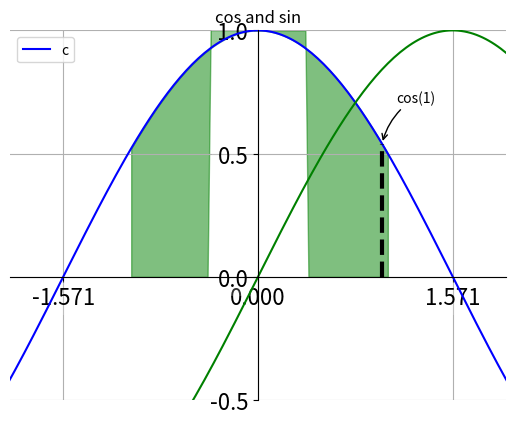

Generate this figure with matplotlib:
#coding=utf-8
#基本的线图绘制
import numpy as np
def main():
    import matplotlib.pyplot as plt
    x = np.linspace(-np.pi, np.pi, 256, endpoint=True)
    c, s = np.cos(x), np.sin(x)#定义正弦余弦函数
    plt.figure(1)
    #plt.plot(x, c)
    #plt.plot(x, s)
    plt.plot(x, c, color = "blue",linewidth = 1.5,linestyle="-")
    plt.plot(x, s, color = "green",linewidth = 1.5,linestyle="-")
    plt.title("cos and sin")
    ax = plt.gca()#修改轴
    ax.spines["right"].set_color("none")
    ax.spines["top"].set_color("none")
    ax.spines["left"].set_position(("data", 0))
    ax.spines["bottom"].set_position(("data", 0))
    #编辑数字
    ax.xaxis.set_ticks_position("bottom")
    ax.yaxis.set_ticks_position("left")
    plt.xticks([-np.pi,-np.pi/2,0,np.pi/2,np.pi])
    plt.yticks(np.linspace(-1,1,5,endpoint=True))
    for label in ax.get_xticklabels()+ax.get_yticklabels():
        label.set_fontsize(16)
        label.set_bbox(dict(facecolor="white", edgecolor="None",alpha = 0.2))
    plt.legend("c",loc="upper left",)#在左上方放标签
    plt.grid()
    plt.axis([-2,2,-0.5,1])#修改显示范围（横纵轴）
    plt.fill_between(x,np.abs(x) < 0.4, c, c > 0.5, color="green",alpha = 0.5)#填充
    t = 1
    plt.plot([t,t],[0,np.cos(t)], "k", linewidth=3, linestyle="--")
    plt.annotate("cos(1)",xy=(t,np.cos(1)),xycoords="data",xytext=(+10,+30),textcoords="offset points",arrowprops=dict(arrowstyle="->",
        connectionstyle="arc3,rad=.2"))
    plt.show()
if __name__=="__main__":
    main()

